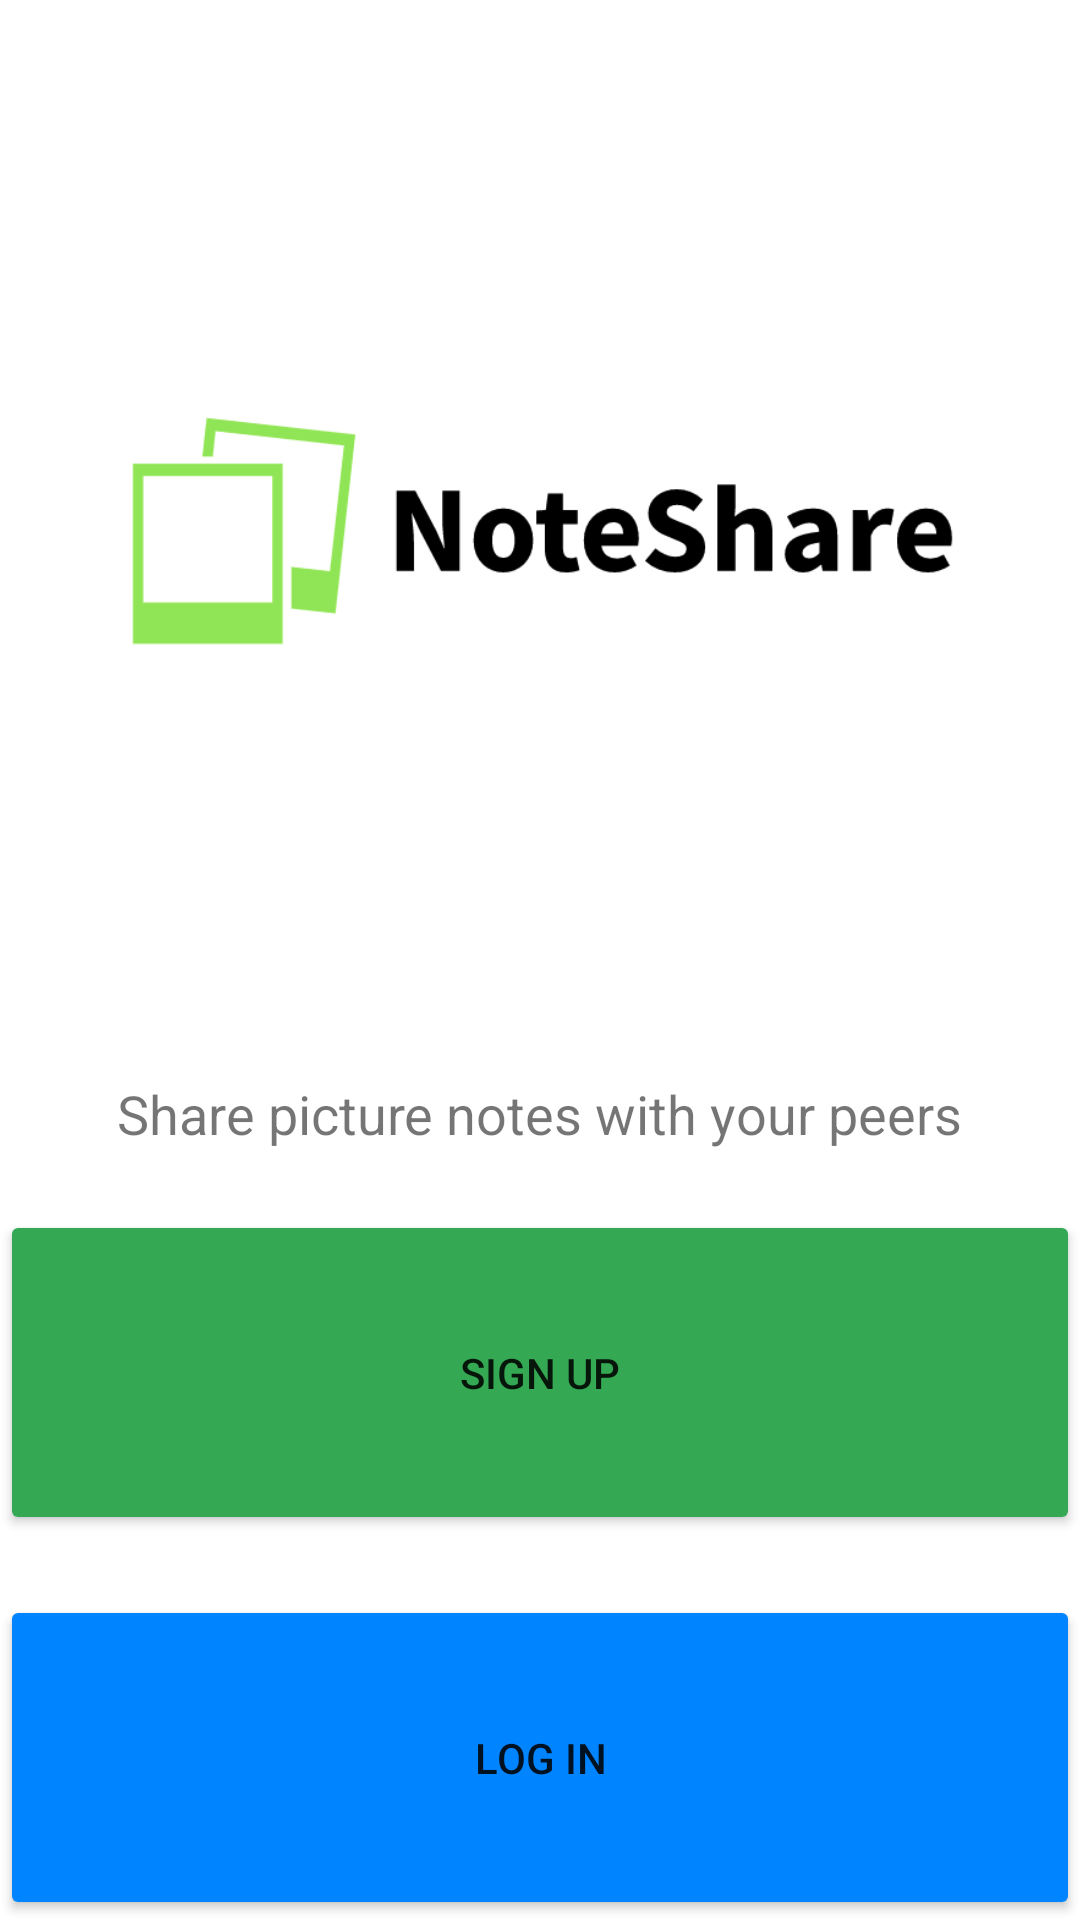

Write the Android layout XML for this screen, with the resource values it uses.
<!-- AndroidManifest.xml: application theme Theme.InstragramClone -->
<!-- res/layout/activity_welcome.xml -->
<?xml version="1.0" encoding="utf-8"?>
<LinearLayout
    xmlns:android="http://schemas.android.com/apk/res/android"
    xmlns:app="http://schemas.android.com/apk/res-auto"
    xmlns:tools="http://schemas.android.com/tools"
    android:layout_width="match_parent"
    android:layout_height="wrap_content"
    android:layout_margin="20dp"
    android:layout_marginTop="50dp"
    android:orientation="vertical"
    tools:context=".WelcomeActivity">

    <ImageView
        android:layout_width="296dp"
        android:layout_height="149dp"
        android:layout_gravity="center"
        android:layout_marginBottom="10dp"
        android:layout_marginTop="100dp"
        app:srcCompat="@drawable/noteshare_logo" />
    <TextView
        android:id="@+id/textView"
        android:layout_width="wrap_content"
        android:layout_height="wrap_content"
        android:layout_gravity="center"
        android:layout_marginBottom="10dp"
        android:layout_marginTop="100dp"
        android:text="Share picture notes with your peers"
        android:textSize="18sp" />

    <Button
        android:layout_marginTop="10dp"
        android:id="@+id/btnSignUp"
        android:layout_width="match_parent"
        android:layout_height="60dp"
        android:text="Sign up"
        android:backgroundTint="#34A853"
        android:layout_weight="1"/>
    <Button
        android:layout_marginTop="20dp"
        android:id="@+id/btnLogin"
        android:layout_width="match_parent"
        android:layout_height="60dp"
        android:text="LOG in"
        android:backgroundTint="#0084FF"
        android:layout_weight="1"/>


</LinearLayout>
<!-- resources referenced by this layout -->
<resources>
  <!-- drawable noteshare_logo: png bitmap (drawable-xhdpi, 18820 bytes) -->
  <style name="Theme.InstragramClone" parent="Theme.MaterialComponents.DayNight.DarkActionBar">
          
          <item name="colorPrimary">#009688</item>
          <item name="colorPrimaryVariant">#009688</item>
          <item name="colorOnPrimary">@color/white</item>
          
          <item name="colorSecondary">#009688</item>
          <item name="colorSecondaryVariant">#D31D23</item>
          <item name="colorOnSecondary">@color/white</item>
          
          <item name="android:statusBarColor" tools:targetApi="l">?attr/colorPrimaryVariant</item>
          
      </style>
  <!-- not gathered from this repository: default colours our renderer supplied (Android Studio template values) -->
  <color name="white">#FFFFFFFF</color>
</resources>
